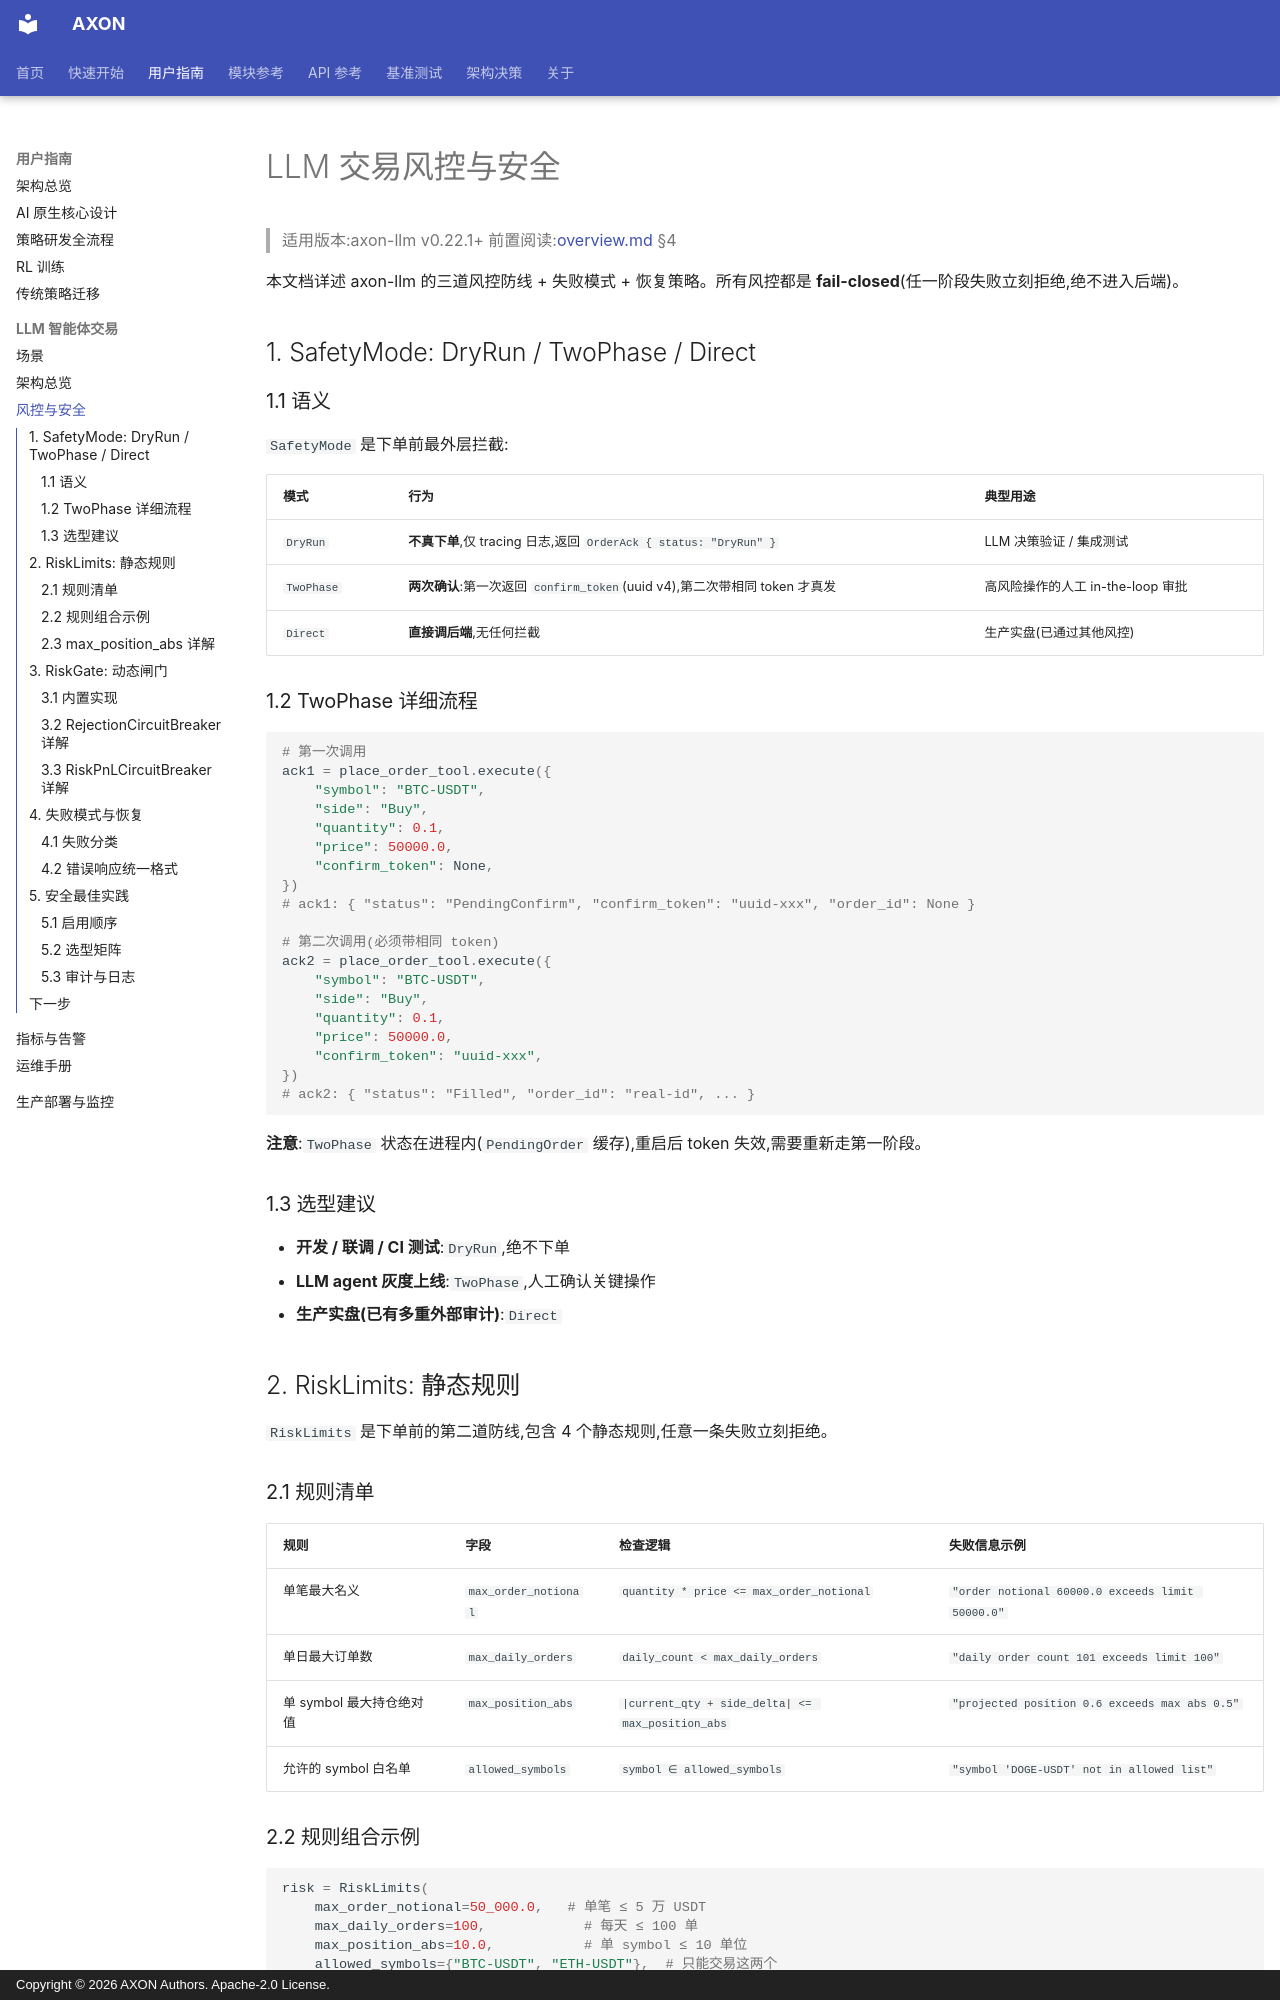

repository: pengwow/axon_quant · page: user-guide/llm-trading/risk-safety/index.html · generator: mkdocs · copyright: Copyright © 2026 AXON Authors. Apache-2.0 License.

# LLM 交易风控与安全

> 适用版本:axon-llm v0.22.1+
> 前置阅读:[overview.md](overview.md) §4

本文档详述 axon-llm 的三道风控防线 + 失败模式 + 恢复策略。所有风控都是 **fail-closed**(任一阶段失败立刻拒绝,绝不进入后端)。

## 1. SafetyMode: DryRun / TwoPhase / Direct

### 1.1 语义

`SafetyMode` 是下单前最外层拦截:

| 模式 | 行为 | 典型用途 |
|---|---|---|
| `DryRun` | **不真下单**,仅 tracing 日志,返回 `OrderAck { status: "DryRun" }` | LLM 决策验证 / 集成测试 |
| `TwoPhase` | **两次确认**:第一次返回 `confirm_token`(uuid v4),第二次带相同 token 才真发 | 高风险操作的人工 in-the-loop 审批 |
| `Direct` | **直接调后端**,无任何拦截 | 生产实盘(已通过其他风控) |

### 1.2 TwoPhase 详细流程

```python
# 第一次调用
ack1 = place_order_tool.execute({
    "symbol": "BTC-USDT",
    "side": "Buy",
    "quantity": 0.1,
    "price": 50000.0,
    "confirm_token": None,
})
# ack1: { "status": "PendingConfirm", "confirm_token": "uuid-xxx", "order_id": None }

# 第二次调用(必须带相同 token)
ack2 = place_order_tool.execute({
    "symbol": "BTC-USDT",
    "side": "Buy",
    "quantity": 0.1,
    "price": 50000.0,
    "confirm_token": "uuid-xxx",
})
# ack2: { "status": "Filled", "order_id": "real-id", ... }
```

**注意**:`TwoPhase` 状态在进程内(`PendingOrder` 缓存),重启后 token 失效,需要重新走第一阶段。

### 1.3 选型建议

- **开发 / 联调 / CI 测试**:`DryRun`,绝不下单
- **LLM agent 灰度上线**:`TwoPhase`,人工确认关键操作
- **生产实盘(已有多重外部审计)**:`Direct`

## 2. RiskLimits: 静态规则

`RiskLimits` 是下单前的第二道防线,包含 4 个静态规则,任意一条失败立刻拒绝。

### 2.1 规则清单

| 规则 | 字段 | 检查逻辑 | 失败信息示例 |
|------|------|----------|--------------|
| 单笔最大名义 | `max_order_notional` | `quantity * price <= max_order_notional` | `"order notional 60000.0 exceeds limit 50000.0"` |
| 单日最大订单数 | `max_daily_orders` | `daily_count < max_daily_orders` | `"daily order count 101 exceeds limit 100"` |
| 单 symbol 最大持仓绝对值 | `max_position_abs` | `|current_qty + side_delta| <= max_position_abs` | `"projected position 0.6 exceeds max abs 0.5"` |
| 允许的 symbol 白名单 | `allowed_symbols` | `symbol ∈ allowed_symbols` | `"symbol 'DOGE-USDT' not in allowed list"` |
